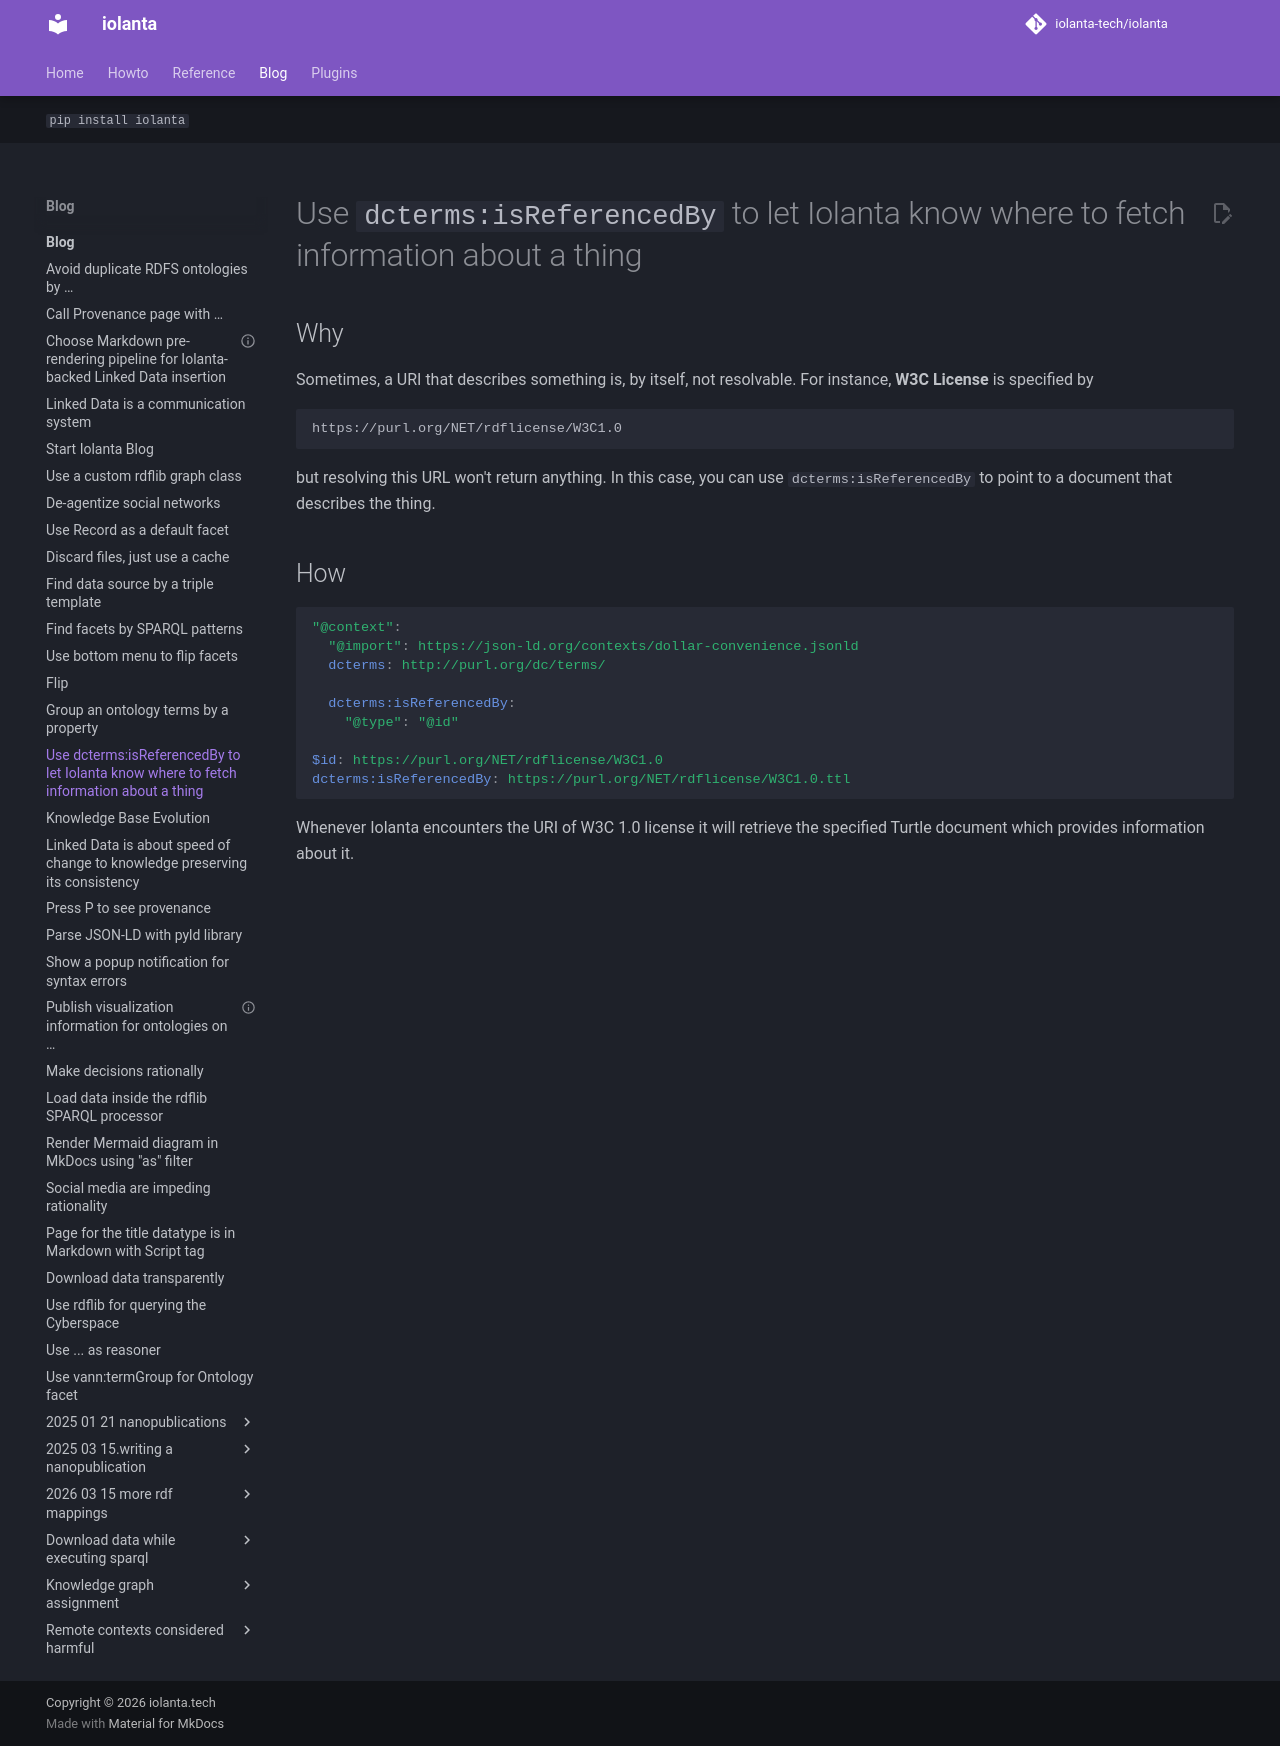

repository: iolanta-tech/iolanta · page: blog/is-referenced-by/index.html · generator: mkdocs

---
date: "2025-03-30"
hide:
  - toc
---

# Use `dcterms:isReferencedBy` to let Iolanta know where to fetch information about a thing

## Why

Sometimes, a URI that describes something is, by itself, not resolvable. For instance, **W3C License** is specified by

```
https://purl.org/NET/rdflicense/W3C1.0
```

but resolving this URL won't return anything. In this case, you can use `dcterms:isReferencedBy` to point to a document that describes the thing.

## How

```yaml
"@context":
  "@import": https://json-ld.org/contexts/dollar-convenience.jsonld
  dcterms: http://purl.org/dc/terms/

  dcterms:isReferencedBy:
    "@type": "@id"

$id: https://purl.org/NET/rdflicense/W3C1.0
dcterms:isReferencedBy: https://purl.org/NET/rdflicense/W3C1.0.ttl
```

Whenever Iolanta encounters the URI of W3C 1.0 license it will retrieve the specified Turtle document which provides information about it.
